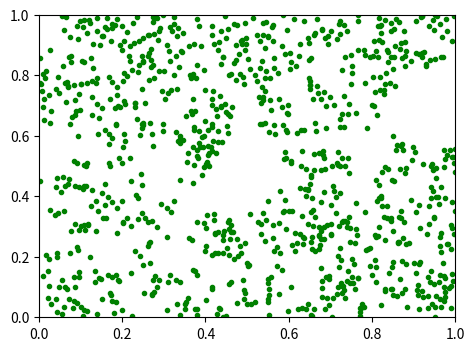

Generate this figure with matplotlib:
#!/usr/bin/env python3
"""
Generates Voronoi paths among trees.
"""

import argparse
import matplotlib.pyplot as plt
import numpy as np
import random
from matplotlib.widgets import Slider


def parse_args():
    parser = argparse.ArgumentParser(description=__doc__)
    parser.add_argument("--centroids", "-c", help="Number of centroids", type=int, default=30)
    parser.add_argument("--trees", "-t", help="Number of trees", type=int, default=1000)
    parser.add_argument("--path-width", "-p", help="Path width", type=float, default=0.02)

    return parser.parse_args()

def distance_to_points(point, points):
    px, py = point
    return [np.sqrt((px - x) ** 2 + (py - y) ** 2) for x, y in points]

def is_on_path(point, points, path_width):
    distances = distance_to_points(point, points)
    distances.sort()
    if abs(distances[0] - distances[1]) < path_width:
        return True

    return False

def is_in_home(point, points):
    distances = distance_to_points(point, points)
    if min(distances) == distances[0]:
        return True
    return False


def main():
    args = parse_args()

    random.seed(42)

    centroids = [(0.5, 0.5)] # home
    centroids += [(random.random(), random.random()) for _ in range(args.centroids)]

    trees = []
    while len(trees) < args.trees:
        point = (random.random(), random.random())

        if is_on_path(point, centroids, args.path_width):
            continue

        if is_in_home(point, centroids):
            continue

        trees.append(point)

    fig, ax = plt.subplots()
    plt.subplots_adjust(left=0.25, bottom=0.25)
    #plt.plot([x for x, y in centroids], [y for x, y in centroids], 'rx')
    plt.plot([x for x, y in trees], [y for x, y in trees], 'g.')

    #plt.legend(['Centroids', 'Trees'])
    plt.xlim(0, 1)
    plt.ylim(0, 1)

    plt.show()

if __name__ == '__main__':
    main()
